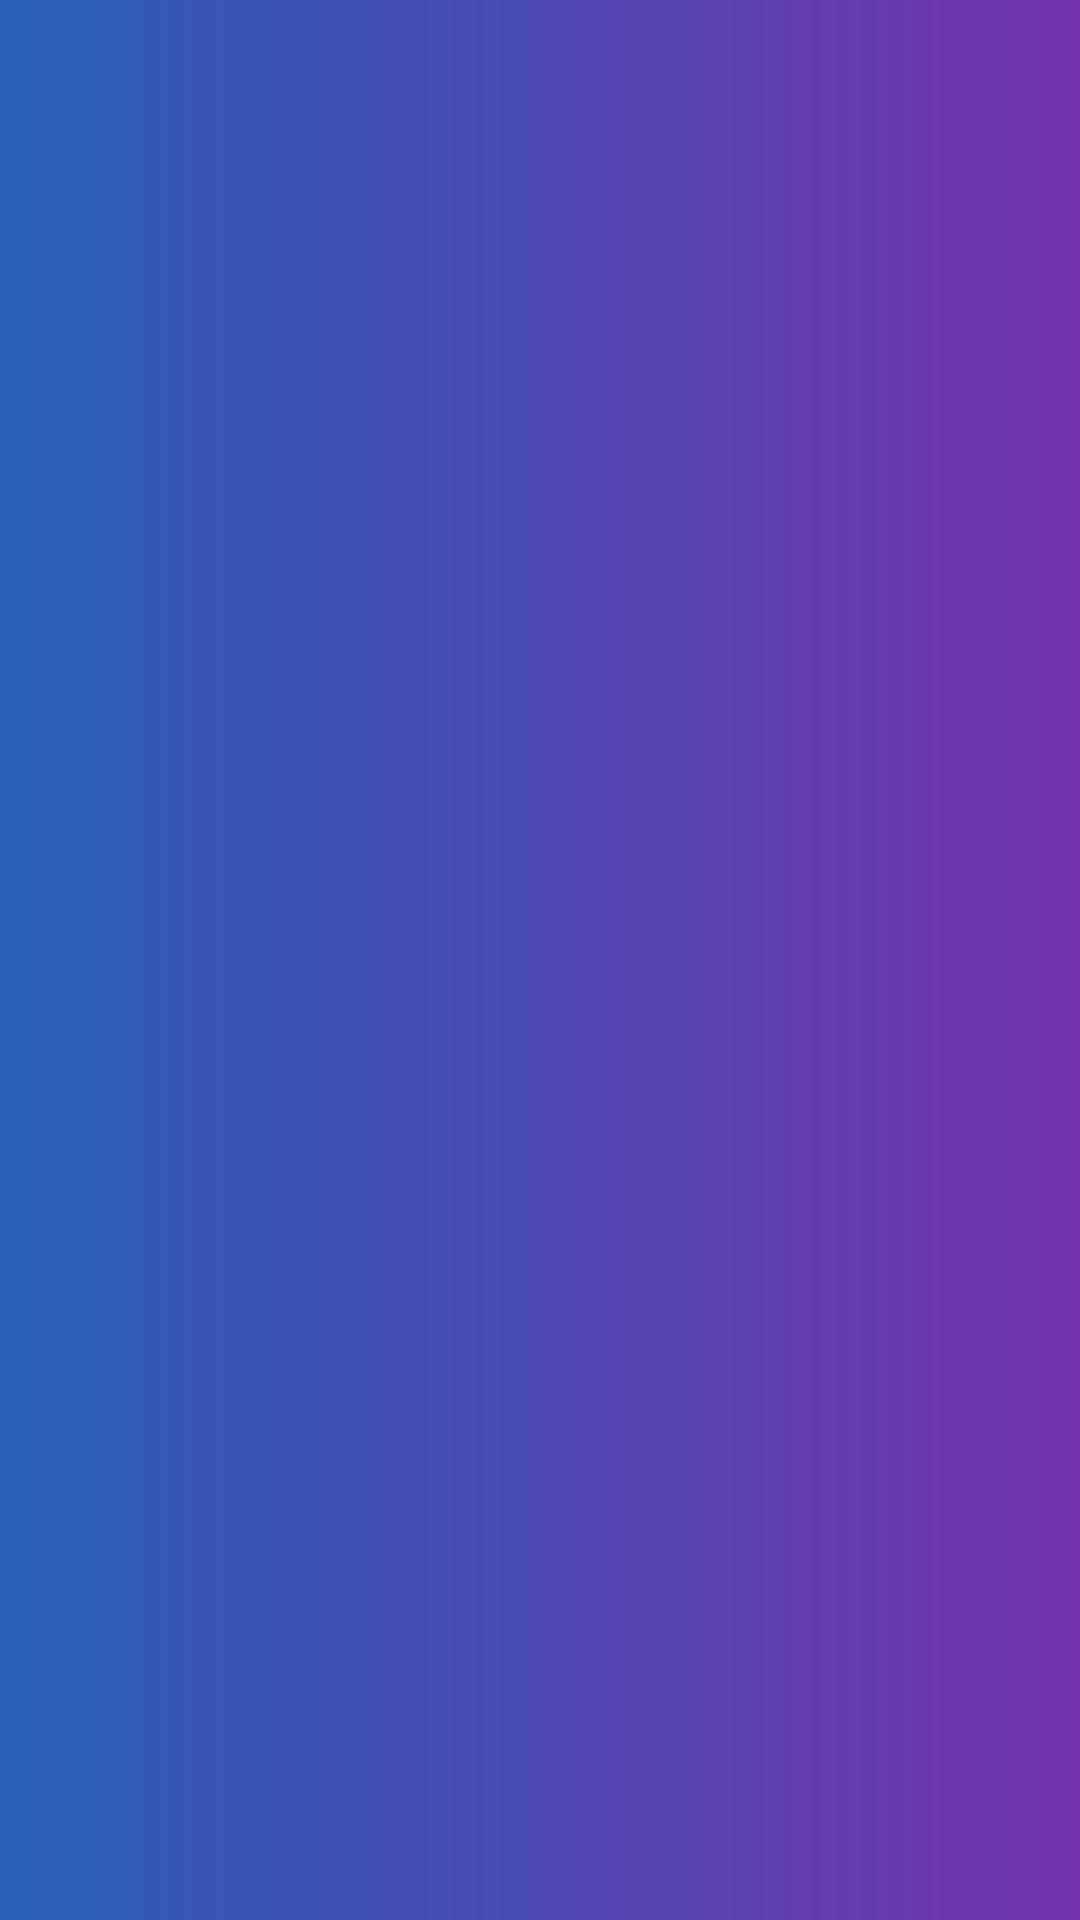

Android layout source for this screen:
<!-- AndroidManifest.xml: application theme AppTheme -->
<!-- res/layout/activity_done_payment.xml -->
<?xml version="1.0" encoding="utf-8"?>
<RelativeLayout xmlns:android="http://schemas.android.com/apk/res/android"
    xmlns:app="http://schemas.android.com/apk/res-auto"
    xmlns:tools="http://schemas.android.com/tools"
    android:layout_width="match_parent"
    android:layout_height="match_parent"
    tools:context=".DonePayment"
    android:background="@drawable/background">

<ImageView
    android:layout_width="match_parent"
    android:layout_height="match_parent"
    android:src="@drawable/ticket"/>
    <ImageView
        android:layout_width="match_parent"
        android:layout_height="match_parent"
        android:src="@drawable/booked"
        android:id="@+id/bookedIcon"
        android:scaleY="2"/>

</RelativeLayout>
<!-- resources referenced by this layout -->
<resources>
  <!-- drawable background (drawable) -->
  <?xml version="1.0" encoding="utf-8"?>
      <shape android:shape="rectangle"
          xmlns:android="http://schemas.android.com/apk/res/android" >
  
          <gradient android:angle="0"
              android:startColor="#285FBA"
              android:endColor="#7535AD"/>
  
      </shape>
  <style name="AppTheme" parent="Theme.AppCompat.Light.NoActionBar">
          
          <item name="colorPrimary">@color/colorPrimary</item>
          <item name="colorPrimaryDark">@color/colorPrimaryDark</item>
          <item name="colorAccent">@color/colorAccent</item>
      </style>
  <color name="colorPrimary">#6200EE</color>
  <color name="colorPrimaryDark">#3700B3</color>
  <color name="colorAccent">#03DAC5</color>
</resources>
